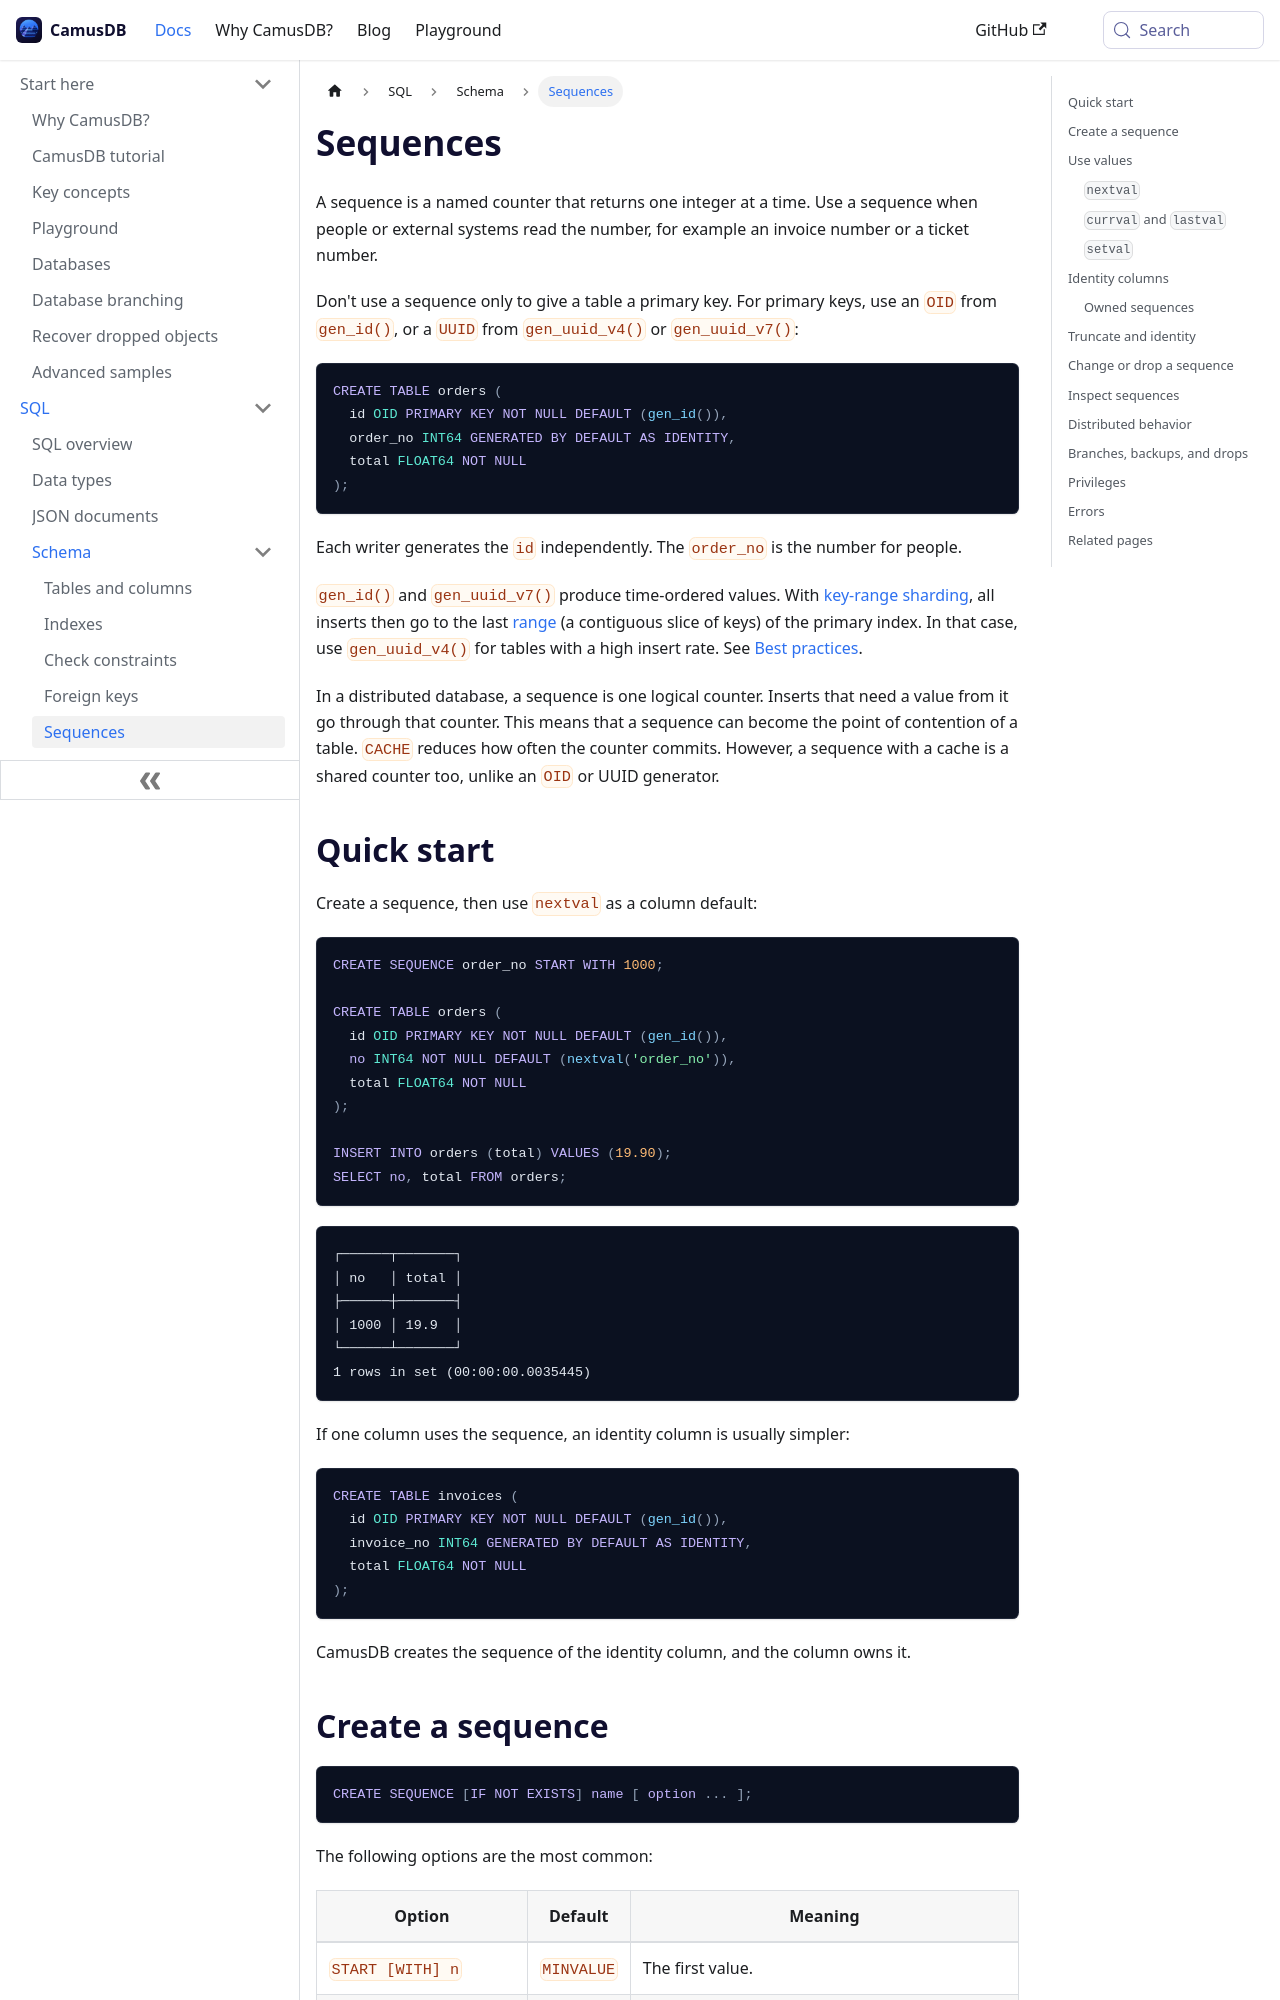

repository: camusdb/camusdb.github.io · page: docs/sequences/index.html · generator: docusaurus

---
sidebar_position: 2.32
---

# Sequences

A sequence is a named counter that returns one integer at a time. Use a
sequence when people or external systems read the number, for example an
invoice number or a ticket number.

Don't use a sequence only to give a table a primary key. For primary keys, use
an `OID` from `gen_id()`, or a `UUID` from `gen_uuid_v4()` or `gen_uuid_v7()`:

```camussql
CREATE TABLE orders (
  id OID PRIMARY KEY NOT NULL DEFAULT (gen_id()),
  order_no INT64 GENERATED BY DEFAULT AS IDENTITY,
  total FLOAT64 NOT NULL
);
```

Each writer generates the `id` independently. The `order_no` is the number for
people.

`gen_id()` and `gen_uuid_v7()` produce time-ordered values. With
[key-range sharding](/docs/key-range-sharding), all inserts then go to the last
[range](/docs/concepts#ranges-and-spans) (a contiguous slice of keys) of the
primary index. In that case, use `gen_uuid_v4()` for tables with a high insert
rate. See [Best practices](/docs/best-practices#primary-keys).

In a distributed database, a sequence is one logical counter. Inserts that need
a value from it go through that counter. This means that a sequence can become
the point of contention of a table. `CACHE` reduces how often the counter
commits. However, a sequence with a cache is a shared counter too, unlike an
`OID` or UUID generator.

## Quick start

Create a sequence, then use `nextval` as a column default:

```camussql
CREATE SEQUENCE order_no START WITH 1000;

CREATE TABLE orders (
  id OID PRIMARY KEY NOT NULL DEFAULT (gen_id()),
  no INT64 NOT NULL DEFAULT (nextval('order_no')),
  total FLOAT64 NOT NULL
);

INSERT INTO orders (total) VALUES (19.90);
SELECT no, total FROM orders;
```

```text
┌──────┬───────┐
│ no   │ total │
├──────┼───────┤
│ 1000 │ 19.9  │
└──────┴───────┘
1 rows in set (00:00:00.0035445)
```

If one column uses the sequence, an identity column is usually simpler:

```camussql
CREATE TABLE invoices (
  id OID PRIMARY KEY NOT NULL DEFAULT (gen_id()),
  invoice_no INT64 GENERATED BY DEFAULT AS IDENTITY,
  total FLOAT64 NOT NULL
);
```

CamusDB creates the sequence of the identity column, and the column owns it.
